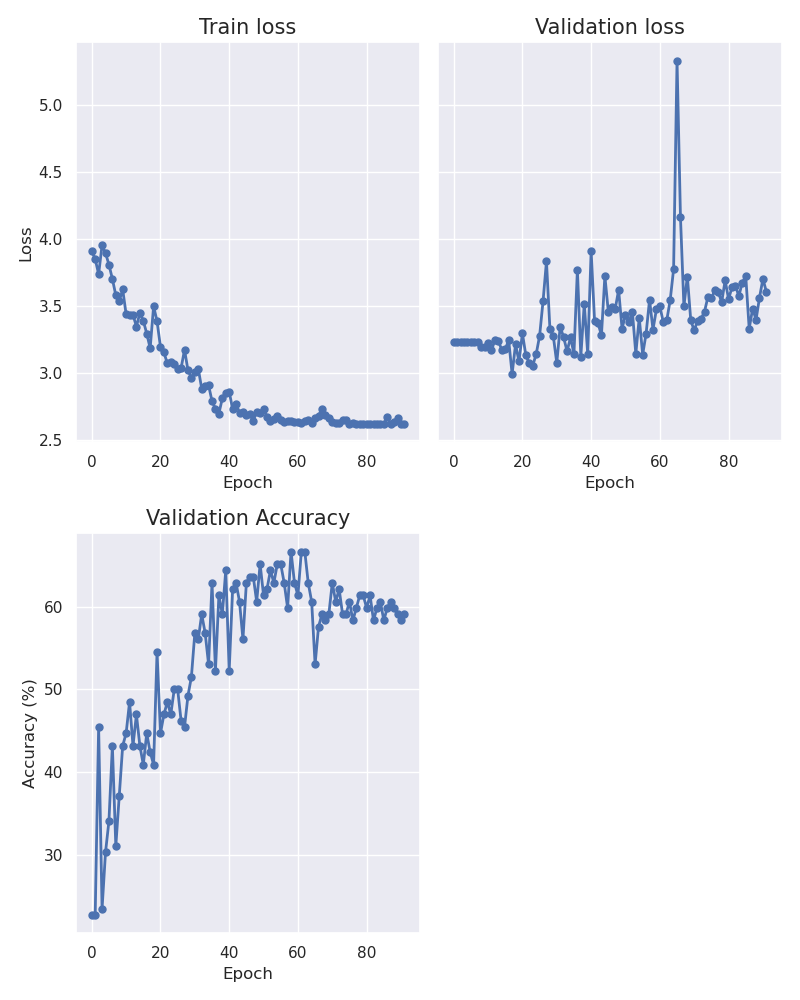

Data behind this chart, as committed beside it:
epoch, train_loss, val_loss, accuracy
0, 3.909, 3.235, 22.73
1, 3.851, 3.235, 22.73
2, 3.738, 3.235, 45.45
3, 3.955, 3.235, 23.48
4, 3.896, 3.235, 30.3
5, 3.81, 3.235, 34.09
6, 3.703, 3.234, 43.18
7, 3.581, 3.23, 31.06
8, 3.537, 3.195, 37.12
9, 3.625, 3.194, 43.18
10, 3.44, 3.224, 44.7
11, 3.431, 3.17, 48.48
12, 3.436, 3.249, 43.18
13, 3.348, 3.238, 46.97
14, 3.449, 3.176, 43.18
15, 3.391, 3.178, 40.91
16, 3.296, 3.246, 44.7
17, 3.186, 2.995, 42.42
18, 3.499, 3.215, 40.91
19, 3.388, 3.088, 54.55
20, 3.195, 3.297, 44.7
21, 3.155, 3.134, 46.97
22, 3.073, 3.073, 48.48
23, 3.083, 3.056, 46.97
24, 3.07, 3.142, 50.0
25, 3.033, 3.278, 50.0
26, 3.038, 3.536, 46.21
27, 3.174, 3.835, 45.45
28, 3.022, 3.332, 49.24
29, 2.966, 3.274, 51.52
30, 3.01, 3.077, 56.82
31, 3.034, 3.348, 56.06
32, 2.885, 3.267, 59.09
33, 2.905, 3.164, 56.82
34, 2.91, 3.266, 53.03
35, 2.793, 3.145, 62.88
36, 2.733, 3.773, 52.27
37, 2.7, 3.125, 61.36
38, 2.813, 3.518, 59.09
39, 2.849, 3.146, 64.39
40, 2.863, 3.911, 52.27
41, 2.733, 3.39, 62.12
42, 2.773, 3.373, 62.88
43, 2.706, 3.283, 60.61
44, 2.712, 3.725, 56.06
45, 2.685, 3.458, 62.88
46, 2.697, 3.494, 63.64
47, 2.646, 3.478, 63.64
48, 2.713, 3.621, 60.61
49, 2.701, 3.333, 65.15
50, 2.736, 3.435, 61.36
51, 2.672, 3.379, 62.12
52, 2.643, 3.46, 64.39
53, 2.66, 3.145, 62.88
54, 2.684, 3.414, 65.15
55, 2.651, 3.139, 65.15
56, 2.639, 3.296, 62.88
57, 2.643, 3.548, 59.85
58, 2.641, 3.326, 66.67
59, 2.636, 3.476, 62.88
... 32 more rows
